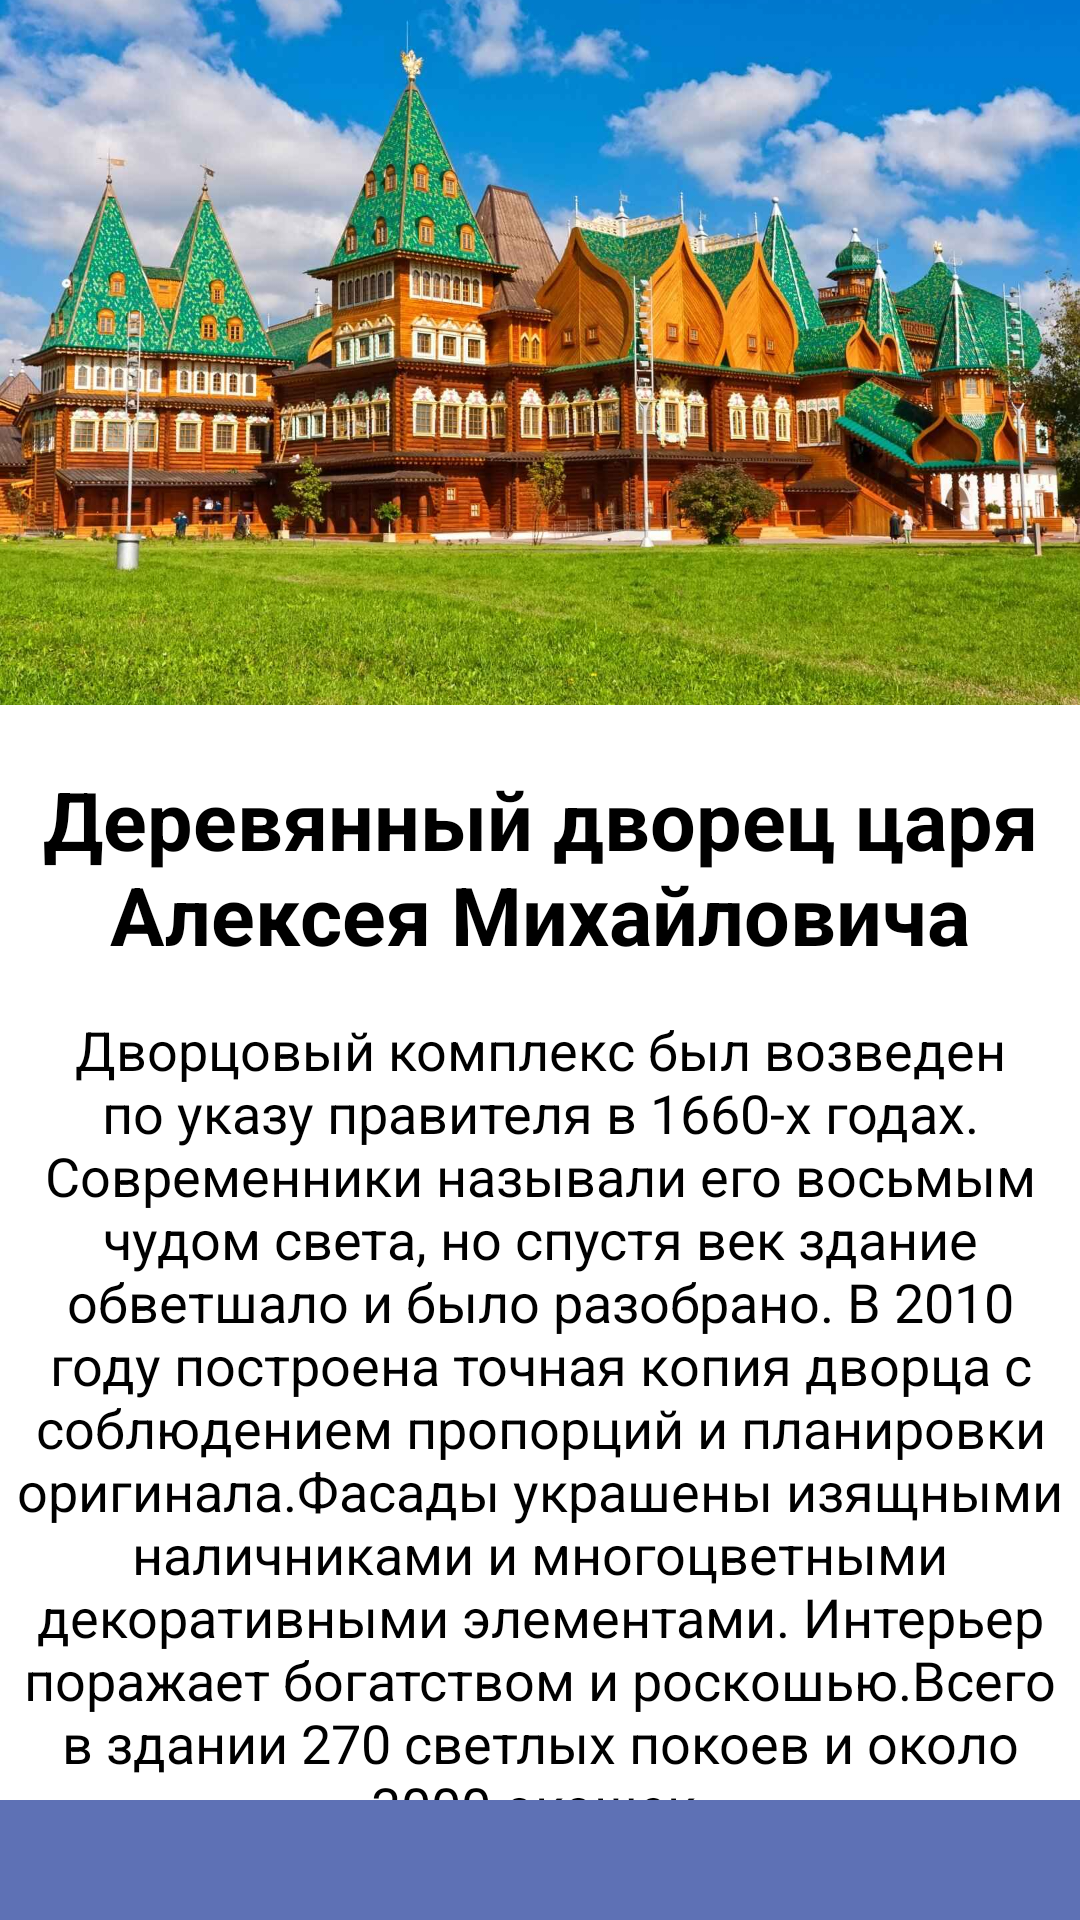

Android layout source for this screen:
<!-- AndroidManifest.xml: application theme Theme.WayApp -->
<!-- res/layout/activity_tr41.xml -->
<?xml version="1.0" encoding="utf-8"?>
<androidx.constraintlayout.widget.ConstraintLayout xmlns:android="http://schemas.android.com/apk/res/android"
    xmlns:app="http://schemas.android.com/apk/res-auto"
    xmlns:tools="http://schemas.android.com/tools"
    android:layout_width="match_parent"
    android:layout_height="match_parent"
    tools:context=".tr4_1">
    <ImageView
        android:id="@+id/iv"
        android:layout_width="match_parent"
        android:layout_height="235dp"
        android:adjustViewBounds="true"
        android:scaleType="centerCrop"
        android:src="@drawable/dvorec"
        app:layout_constraintTop_toTopOf="parent"
        />

    <TextView
        android:id="@+id/textView7"
        android:layout_width="wrap_content"
        android:layout_height="wrap_content"
        android:text="Деревянный дворец царя Алексея Михайловича"
        android:textStyle="bold"
        android:textSize="27sp"
        android:layout_marginTop="20dp"
        android:gravity="center"
        android:textColor="@color/black"
        app:layout_constraintEnd_toEndOf="parent"
        app:layout_constraintStart_toStartOf="parent"
        app:layout_constraintTop_toBottomOf="@+id/iv" />

    <TextView
        android:id="@+id/textView8"
        android:layout_width="350dp"
        android:layout_marginTop="15dp"
        android:layout_height="wrap_content"
        android:gravity="center"
        android:textColor="@color/black"
        android:textSize="18sp"
        android:text="Дворцовый комплекс был возведен по указу правителя в 1660-х годах. Современники называли его восьмым чудом света, но спустя век здание обветшало и было разобрано. В 2010 году построена точная копия дворца с соблюдением пропорций и планировки оригинала.Фасады украшены изящными наличниками и многоцветными декоративными элементами. Интерьер поражает богатством и роскошью.Всего в здании 270 светлых покоев и около 3000 окошек."
        app:layout_constraintEnd_toEndOf="parent"
        app:layout_constraintStart_toStartOf="parent"
        app:layout_constraintTop_toBottomOf="@+id/textView7" />

    <TextView
        android:id="@+id/openlink41"
        android:layout_width="wrap_content"
        android:layout_height="wrap_content"
        android:text="Дополнительная информация"
        app:layout_constraintEnd_toEndOf="parent"
        app:layout_constraintStart_toStartOf="parent"
        app:layout_constraintTop_toBottomOf="@+id/textView8"
        android:textColor="@color/black"
        android:layout_marginTop="20dp"
        android:textSize="18sp"
        android:textStyle="italic"/>


    <TextView
        android:id="@+id/textView9"
        android:layout_width="match_parent"
        android:layout_height="40dp"
        android:background="@color/card3"
        app:layout_constraintBottom_toBottomOf="parent"
        app:layout_constraintEnd_toEndOf="parent"
        app:layout_constraintStart_toStartOf="parent" />
</androidx.constraintlayout.widget.ConstraintLayout>
<!-- resources referenced by this layout -->
<resources>
  <color name="black">#FF000000</color>
  <color name="card3">#5e71b5</color>
  <!-- drawable dvorec: jpg bitmap (drawable-v24, 199440 bytes) -->
  <style name="Theme.WayApp" parent="Theme.MaterialComponents.DayNight.NoActionBar">
          
          <item name="colorPrimary">@color/purple_500</item>
          <item name="colorPrimaryVariant">@color/black</item>
          <item name="colorOnPrimary">@color/white</item>
          
          <item name="colorSecondary">@color/teal_200</item>
          <item name="colorSecondaryVariant">@color/teal_700</item>
          <item name="colorOnSecondary">@color/black</item>
          
          <item name="android:statusBarColor">?attr/colorPrimaryVariant</item>
          
      </style>
  <color name="purple_500">#FF6200EE</color>
  <color name="white">#FFFFFFFF</color>
  <color name="teal_200">#FF03DAC5</color>
  <color name="teal_700">#FF018786</color>
</resources>
